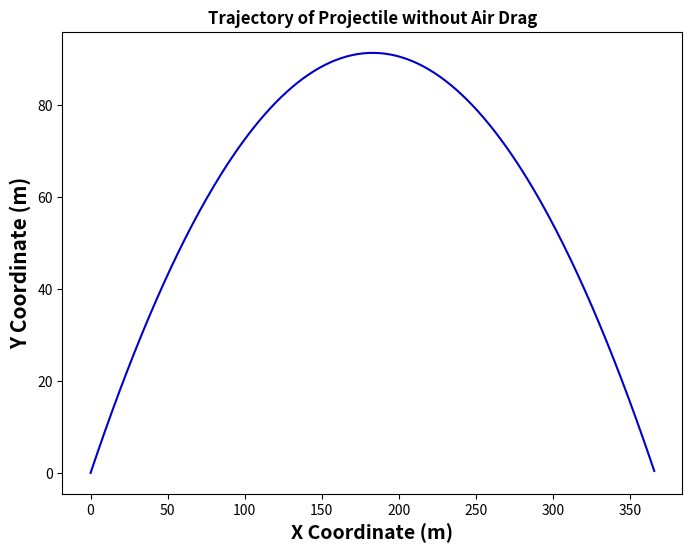

Here is the Python script that generated this plot:
#!/usr/bin/env python
# coding: utf-8

# In[1]:


import numpy as np
import matplotlib.pyplot as plt
#get_ipython().run_line_magic('matplotlib', 'inline')


# In[2]:


def projectile(angle, v0, time):
    t= np.linspace(0,time,900)
    dt=t[1]-t[0] #Length of each time interval
    g= 9.8 #in m/s^2
    m= 1 #in kg
    
    #Assigning velocity parameters
    v0=v0
    vx=v0*np.cos(angle)
    vy=v0*np.sin(angle)
    
    #Position parameters
    y0=0
    x0=0
    vg=0 #It is to denote the decrease in velocity due to gravity
    
    #A list to store all (x,y) positions during flight
    y_list=[y0]
    x_list=[x0]
    
    #Acceleration initialisation 
    ax=0
    ay=-g
    
    for i in range(1, len(t)):
        #We're updating y coordinate here
        vg+= ay*dt
        y0+=(vg+vy)*dt
        
        #Updating X coordinate
        x0+=vx*dt
        
        #Update until the point the ball hits the ground i.e y0=0
        if y0>0:
            y_list.append(y0)
            x_list.append(x0)
        
        else:
            break
    return x_list, y_list


# In[3]:


x_list, y_list= projectile(np.pi/4,60,25)

print("Range of the Projectile is: %.3f metres"%x_list[::-1][0])


# In[4]:


#Plotting Projectile Trajectory
plt.subplots(figsize=(8,6))
plt.plot(x_list, y_list, color='mediumblue')

plt.xlabel("X Coordinate (m)", fontweight='bold', size=14)
plt.ylabel("Y Coordinate (m)", fontweight='bold',size=15)
plt.title("Trajectory of Projectile without Air Drag", fontweight='bold')
plt.show()

